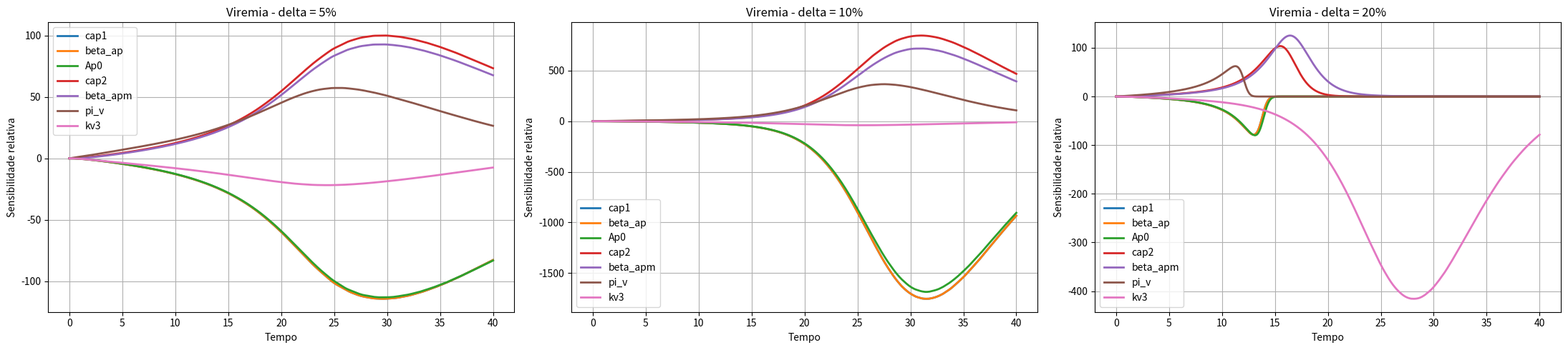
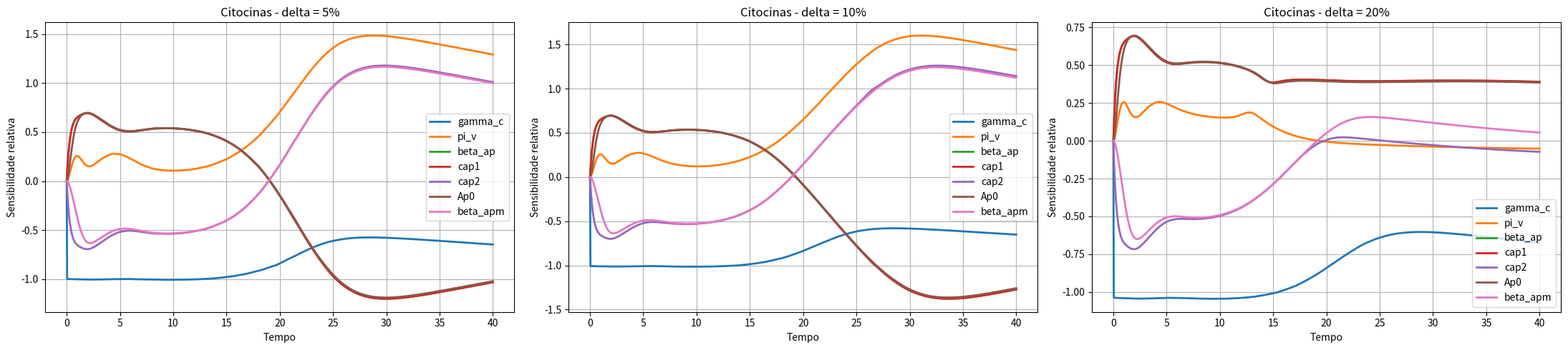
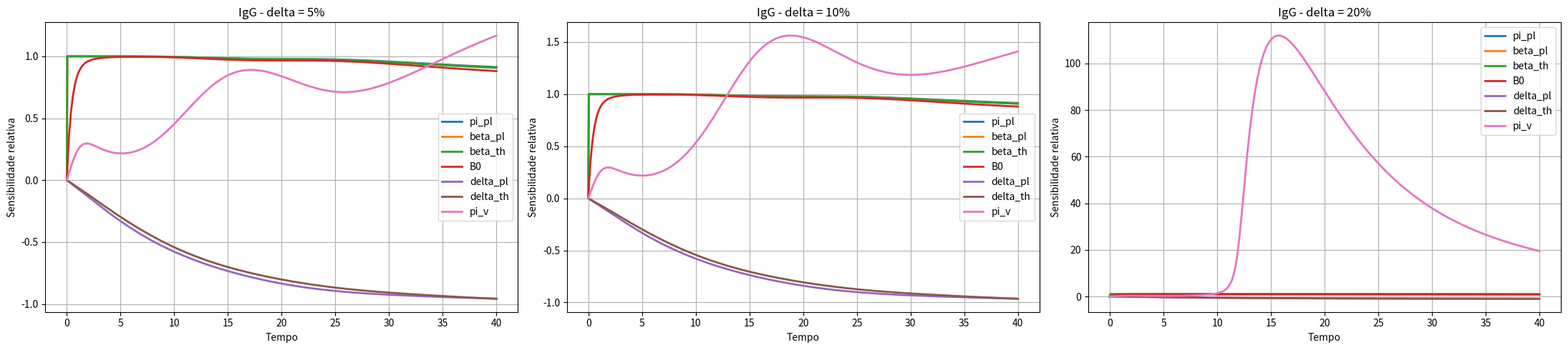
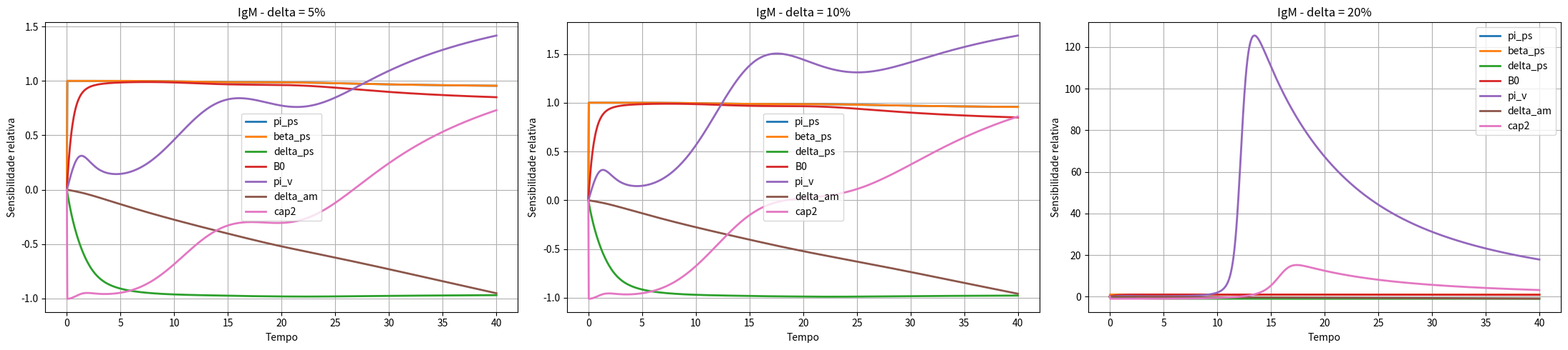
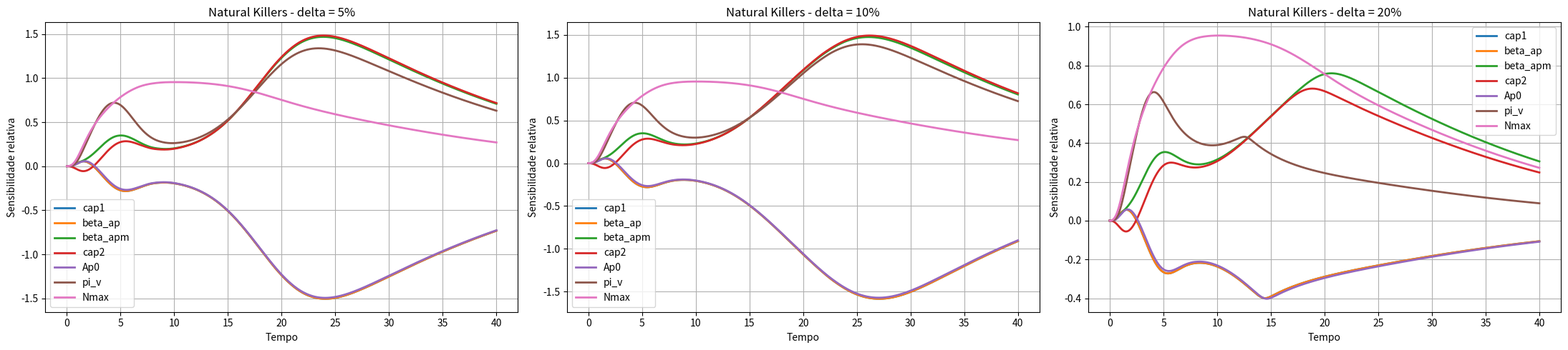
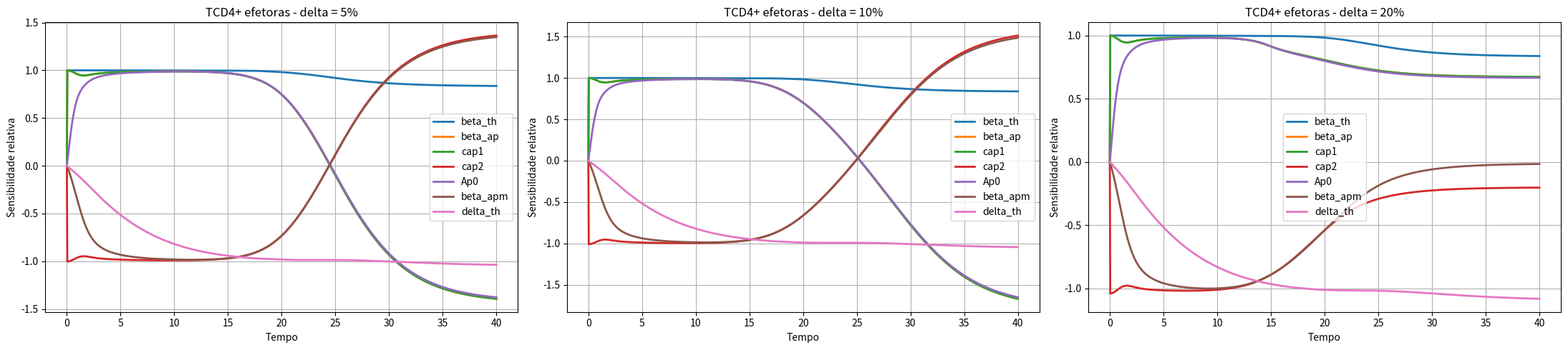
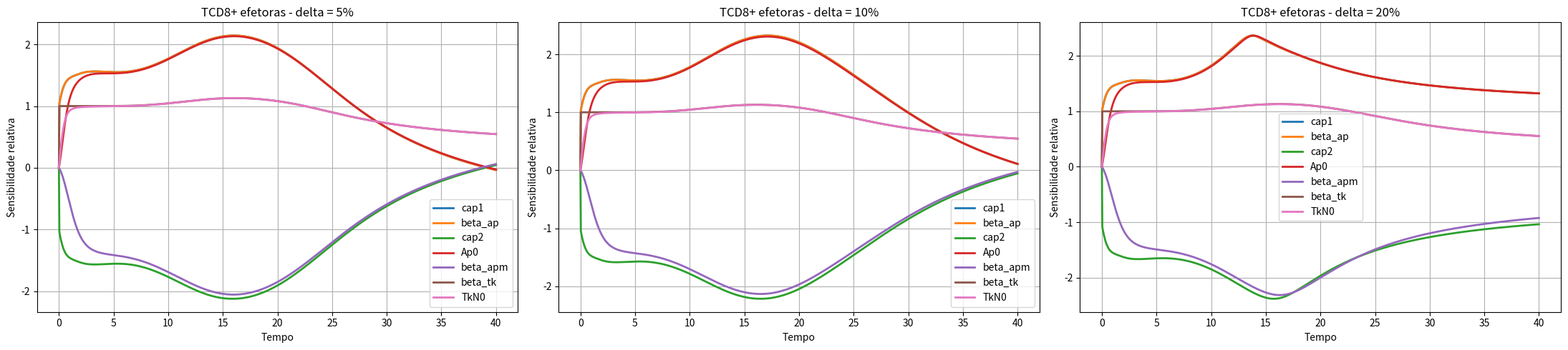
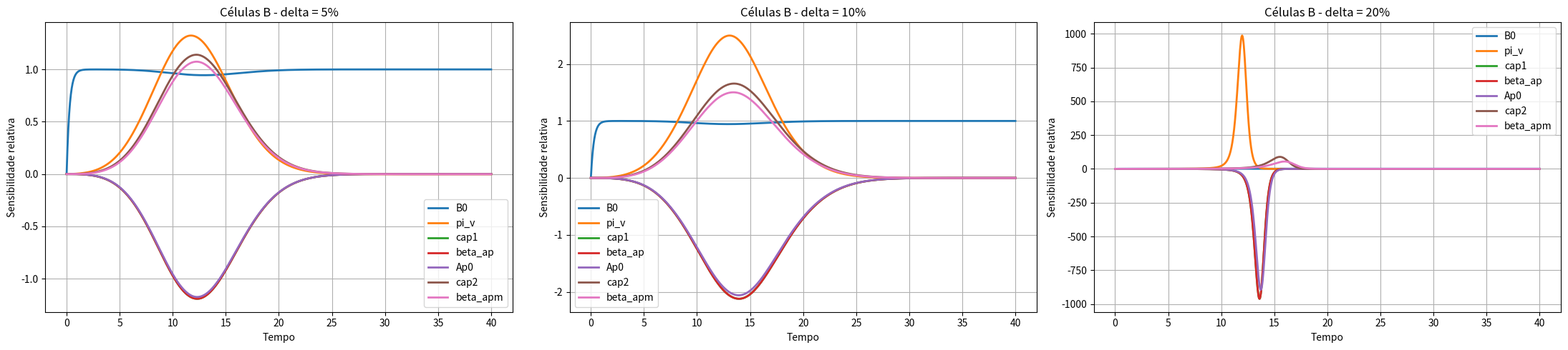

Reproduce these figures in Python, in order.
import numpy as np
from scipy.integrate import solve_ivp
import matplotlib.pyplot as plt


def modelo(t, y, p):  
  
  V, Ap, ApM, I, ThN, ThE, TkN, TkE, B, Ps, Pl, Bm, IgM, IgG, C, NK = y[0], y[1], y[2], y[3], y[4], y[5], y[6], y[7], y[8], y[9], y[10], y[11], y[12], y[13], y[14], y[15]

  Ap0  = p['Ap0']
  ThN0 = p['ThN0']
  TkN0 = p['TkN0']
  B0   = p['B0']
  NK0  = p['NK0']


  dVdt   = p['pi_v']*V - p['kv1']*V*IgG - p['kv1']*V*IgM - p['kv2']*V*TkE - p['kv3']*V*ApM
  dApdt  = p['alpha_ap']*(C + 1.0)*(Ap0 - Ap) - p['beta_ap']*Ap*((p['cap1']*V)/(p['cap2'] + V))
  dApMdt = p['beta_ap']*Ap*((p['cap1']*V)/(p['cap2'] + V)) - p['beta_apm']*ApM*V - p['gamma_apm']*ApM
  dIdt   = p['beta_apm']*ApM*V + p['beta_tke']*TkE*V - p['gamma_apm']*I - p['gamma_iNK']*NK*I
  dThNdt = p['alpha_th']*(ThN0 - ThN) - p['beta_th']*ApM*ThN
  dThEdt = p['beta_th']*ApM*ThN + p['pi_th']*ApM*ThE - p['delta_th']*ThE
  dTkNdt = p['alpha_tk']*(C + 1)*(TkN0 - TkN) - p['beta_tk']*(C + 1)*ApM*TkN
  dTkEdt = p['beta_tk']*(C + 1)*ApM*TkN + p['pi_tk']*ApM*TkE - p['beta_tke']*TkE*V - p['delta_tk']*TkE
  dBdt   = p['alpha_b']*(B0 - B) + p['pi_b1']*V*B + p['pi_b2']*ThE*B - p['beta_ps']*ApM*B - p['beta_pl']*ThE*B - p['beta_bm']*ThE*B
  dPsdt  = p['beta_ps']*ApM*B - p['delta_ps']*Ps
  dPldt  = p['beta_pl']*ThE*B + p['delta_bm']*Bm - p['delta_pl']*Pl 
  dBmdt  = p['beta_bm']*ThE*B + p['pi_bm1']*Bm*(1.0 - (Bm/p['pi_bm2'])) - p['delta_bm']*Bm
  dIgMdt = p['pi_ps']*Ps - p['delta_am']*IgM
  dIgGdt = p['pi_pl']*Pl - p['delta_ag']*IgG
  dCdt   = p['pi_capm']*ApM + p['pi_ci']*I + p['pi_ctke']*TkE + p['pi_cNK']*NK - p['gamma_c']*C
  dNKdt  = p['qn'] * (p['Nmax'] - NK) * I + (p['dn'] * (NK0 - NK))
  return [ dVdt, dApdt, dApMdt, dIdt, dThNdt, dThEdt, dTkNdt, dTkEdt, dBdt, dPsdt, dPldt, dBmdt, dIgMdt, dIgGdt, dCdt, dNKdt ]

# ============================
# Parametros
# ============================
pars = {}
pars['pi_v']     = 1.47
pars['kv1']      = 9.82e-3
pars['kv2']      = 6.10e-5
pars['kv3']      = 6.45e-2
pars['alpha_ap'] = 1.0
pars['beta_ap']  = 1.79e-1
pars['cap1']     = 8.0
pars['cap2']     = 8.08e6
pars['gamma_apm'] = 4.0e-2
pars['beta_apm'] = 1.33e-2
pars['beta_tke'] = 3.5e-6
pars['alpha_th'] = 2.17e-4
pars['beta_th']  = 1.8e-5
pars['pi_th']    = 1.0e-8
pars['delta_th']  = 3.0e-1
pars['alpha_tk'] = 1.0
pars['beta_tk']  = 1.43e-5
pars['pi_tk']    = 1.0e-8
#pars['delta_tk']  = 3.0e-1
pars['delta_tk']  = 3.0e-2
#pars['alpha_b']  = 3.58e2
pars['alpha_b']  = 3.578236584
pars['pi_b1']    = 8.98e-5
pars['pi_b2']    = 1.27e-8
pars['beta_ps']  = 6.0e-6
pars['beta_pl']  = 5.0e-6
pars['beta_bm']  = 1.0e-6
pars['delta_ps']  = 2.5
pars['delta_pl']  = 3.5e-1
pars['delta_bm']  = 9.75e-4
pars['pi_bm1']   = 1.0e-5
pars['pi_bm2']   = 2.5e3
pars['pi_ps']    = 8.7e-2
pars['pi_pl']    = 1.0e-3
pars['delta_am']  = 7.0e-2
pars['delta_ag']  = 7.0e-2
pars['pi_capm']  = 3.28e2
pars['pi_ci']    = 6.44e-3
pars['pi_ctke']  = 1.78e-2
pars['gamma_c']   = 7.04e2
pars['qn'] = 0.52             
pars['dn'] = 0.07             
pars['gamma_iNK'] =  0.000574 # Taxa de morte das células Infectadas pelas NK
pars['pi_cNK'] = 0.01         # Taxa de produção de citocinas pelas NK

# Condicoes Iniciais 
V0   = 61.0  # copies/mL
Ap0  = 1.0e6 # cells/mL
ApM0 = 0.0   # cells/mL
I0   = 0.0   # cells/mL
ThN0 = 1.0e6 # cells/mL
ThE0 = 0.0   # cells/mL
TkN0 = 5.0e5 # cells/mL
TkE0 = 0.0   # cells/mL
B0   = 2.5e5 # cells/mL
Ps0  = 0.0   # cells/mL
Pl0  = 0.0   # cells/mL
Bm0  = 0.0   # cells/mL
IgM0 = 0.0   # S/CO
IgG0 = 0.0   # S/CO
C0   = 0.0   # pg/mL
NK0  = 1.5e5
Nmax = 3.0e5 

## Condições Iniciais no Pars - Valores Homeostáticos
pars['Ap0']  = Ap0
pars['ThN0'] = ThN0
pars['TkN0'] = TkN0
pars['B0']   = B0
pars['NK0']  = NK0
pars['Nmax'] = Nmax

params_keys = list(pars.keys())

y0 =  [V0, Ap0, ApM0, I0, ThN0, ThE0, TkN0, TkE0, B0, Ps0, Pl0, Bm0, 
       IgM0, IgG0, C0, NK0]

## Tempo da simulação
t0 = 0.0
tf = 40.0
t_eval = np.linspace(t0, tf, 1000)
t_span = (t0, tf)


# ============================
# Solução Base
# ============================

sol = solve_ivp(
   modelo, 
   t_span, 
   y0, 
   args=(pars,), 
   method='Radau', 
   t_eval=t_eval
)

y_base = sol.y

# ============================
# Análise de Sensibilidade
# ============================

def calcula_sensibilidade(delta):
    ## Montando as matrizes zeradas
    S = np.zeros((y_base.shape[0], len(t_eval), len(params_keys)))
    # .shape[0] = tamanho da primeira dimensão do array
    # [16, t_eval, quantidade de parâmetros]

    eps = 1e-12

    # i = indice do parâmetro
    # name = key
    for i, name in enumerate(params_keys):

        print(f"Delta {delta*100}% - parâmetro: {name}")

        # dp = calcula a pertubação
        dp = delta * pars[name]

        pars_plus = pars.copy()
        pars_minus = pars.copy()

        pars_plus[name] += dp
        pars_minus[name] -= dp

        sol_plus = solve_ivp(
            modelo,
            t_span,
            y0,
            args=(pars_plus,),
            method='Radau',
            t_eval=t_eval
        )

        sol_minus = solve_ivp(
            modelo,
            t_span,
            y0,
            args=(pars_minus,),
            method='Radau',
            t_eval=t_eval
        )

        Y_plus = sol_plus.y
        Y_minus = sol_minus.y

        # Diferença Central
        dYdp = (Y_plus - Y_minus) / (2 * dp)

        # Sensibilidade relativa
        for j in range(y_base.shape[0]):
            S[j, :, i] = (pars[name] / (y_base[j] + eps)) * dYdp[j]

    return S


deltas = [0.05, 0.10, 0.20]

sensibilidades = {}

for delta in deltas:
    sensibilidades[delta] = calcula_sensibilidade(delta)

def parametros_mais_influentes(S_variavel, n_top):
    # calcula a média da sensibilidade absoluta ao longo do tempo
    score = np.mean(np.abs(S_variavel), axis=0)

    # pega os 6 últimos elementos, e -1 é o passo, pega de trás pra frente os índices
    indices_top = np.argsort(score)[-n_top:][::-1]

    return indices_top, score


variaveis = {
    'Viremia': 0,
    'Citocinas': 14,
    'IgG': 13,
    'IgM': 12,
    'Natural Killers': 15,
    'TCD4+ efetoras': 5,
    'TCD8+ efetoras': 7,
    'Células B': 8
}


# ============================================================
# GRÁFICOS
# ============================================================

delta_ref = 0.05
n_top = 7

for nome_var, idx_var in variaveis.items():

    S_ref = sensibilidades[delta_ref]

    indices_top, score = parametros_mais_influentes(S_ref[idx_var], n_top)

    print("\n==============================")
    print(f"Mais influentes em {nome_var}")
    print("==============================")

    for idx in indices_top:
        print(f"{params_keys[idx]} - score = {score[idx]:.4e}")

    fig, ax = plt.subplots(1, 3, figsize=(22, 5), sharey=False)

    for k, delta in enumerate(deltas):

        S_delta = sensibilidades[delta]

        for idx in indices_top:

            #curva = S_delta[idx_var, :, idx]

            #curva_log = np.sign(curva) * np.log10(np.abs(curva) + 1e-12)

            #ax[k].plot(t_eval, curva_log, label = params_keys[idx], linewidth=2)
            ax[k].plot(t_eval, S_delta[idx_var, :, idx], label = params_keys[idx], linewidth=2)

        ax[k].set_title(f'{nome_var} - delta = {delta*100:.0f}%')
        ax[k].set_xlabel('Tempo')
        ax[k].set_ylabel('Sensibilidade relativa')
        ax[k].legend()
        ax[k].grid()

    plt.tight_layout()
    plt.show()
